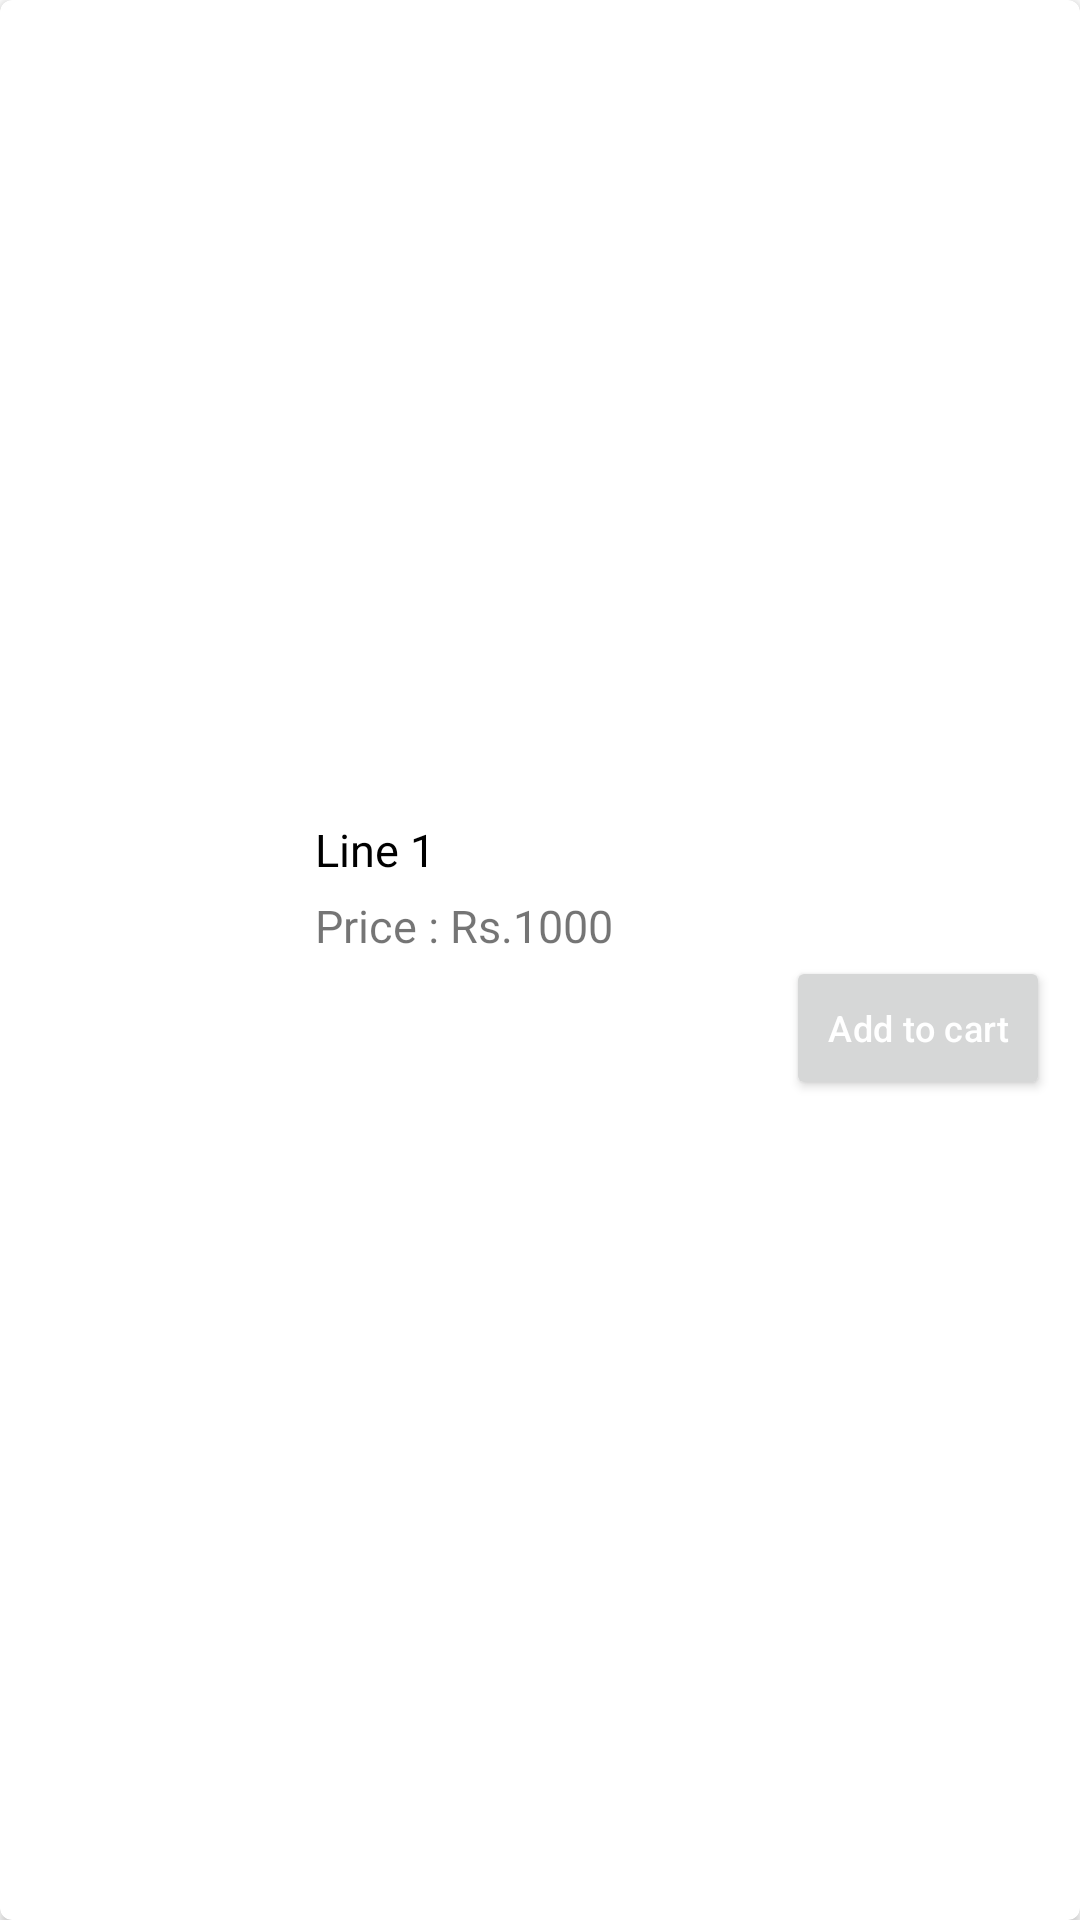

Android layout source for this screen:
<!-- AndroidManifest.xml: application theme Theme.OnlineShopping -->
<!-- res/layout/adapter_shop.xml -->
<?xml version="1.0" encoding="utf-8"?>
<androidx.cardview.widget.CardView xmlns:android="http://schemas.android.com/apk/res/android"
    xmlns:app="http://schemas.android.com/apk/res-auto"
    xmlns:tools="http://schemas.android.com/tools"
    android:layout_width="match_parent"
    android:layout_height="wrap_content"
    android:layout_margin="15dp"
    app:cardCornerRadius="4dp">



    <RelativeLayout
        android:layout_width="match_parent"
        android:layout_height="match_parent"
        android:layout_margin="10dp">

        <ImageView
            android:id="@+id/image_view"
            android:layout_width="80dp"
            android:layout_height="80dp"
            android:padding="2dp" />

        <RelativeLayout
            android:layout_width="match_parent"
            android:layout_height="wrap_content"
            android:layout_toEndOf="@+id/image_view"
            android:layout_marginStart="15dp"
            android:layout_centerVertical="true">
            <TextView
                android:id="@+id/text_view1"
                android:layout_width="wrap_content"
                android:layout_height="wrap_content"
                android:text="Line 1"
                android:textColor="@android:color/black"
                android:textSize="15sp"
                />


            <TextView
                android:id="@+id/text_view2"
                android:layout_width="wrap_content"
                android:layout_height="wrap_content"
                android:layout_marginTop="5dp"
                android:layout_below="@id/text_view1"
                android:text="Price : Rs.1000"
                android:textSize="15sp" />
            <Button
                android:id="@+id/button"
                android:layout_width="wrap_content"
                android:layout_height="wrap_content"
                android:text="Add to cart"
                android:textColor="@color/white"
                android:textAllCaps="false"
                android:textSize="12dp"
                android:layout_alignParentRight="true"
                android:layout_below="@id/text_view2"
                android:letterSpacing="0.01"
                />
            <TextView
                android:id="@+id/view_cart_btn"
                android:layout_width="wrap_content"
                android:layout_height="wrap_content"
                android:text="View cart"
                android:visibility="gone"
                android:textColor="@color/purple_200"
                android:textSize="12dp"
                android:layout_alignParentRight="true"
                android:layout_below="@id/button"
                />
        </RelativeLayout>





    </RelativeLayout>

</androidx.cardview.widget.CardView>
<!-- resources referenced by this layout -->
<resources>
  <color name="purple_200">#5F9EA0</color>
  <color name="white">#FFFFFFFF</color>
  <style name="Theme.OnlineShopping" parent="Theme.MaterialComponents.DayNight.NoActionBar">
          
          <item name="colorPrimary">@color/purple_500</item>
          <item name="colorPrimaryVariant">@color/purple_700</item>
          <item name="colorOnPrimary">@color/white</item>
          
          <item name="colorSecondary">@color/teal_200</item>
          <item name="colorSecondaryVariant">@color/teal_700</item>
          <item name="colorOnSecondary">@color/black</item>
          
          <item name="android:statusBarColor">?attr/colorPrimaryVariant</item>
          
      </style>
  <color name="purple_500">#5F9EA0</color>
  <color name="purple_700">#5F9EA0</color>
  <color name="teal_200">#FF03DAC5</color>
  <color name="teal_700">#FF018786</color>
  <color name="black">#FF000000</color>
</resources>
